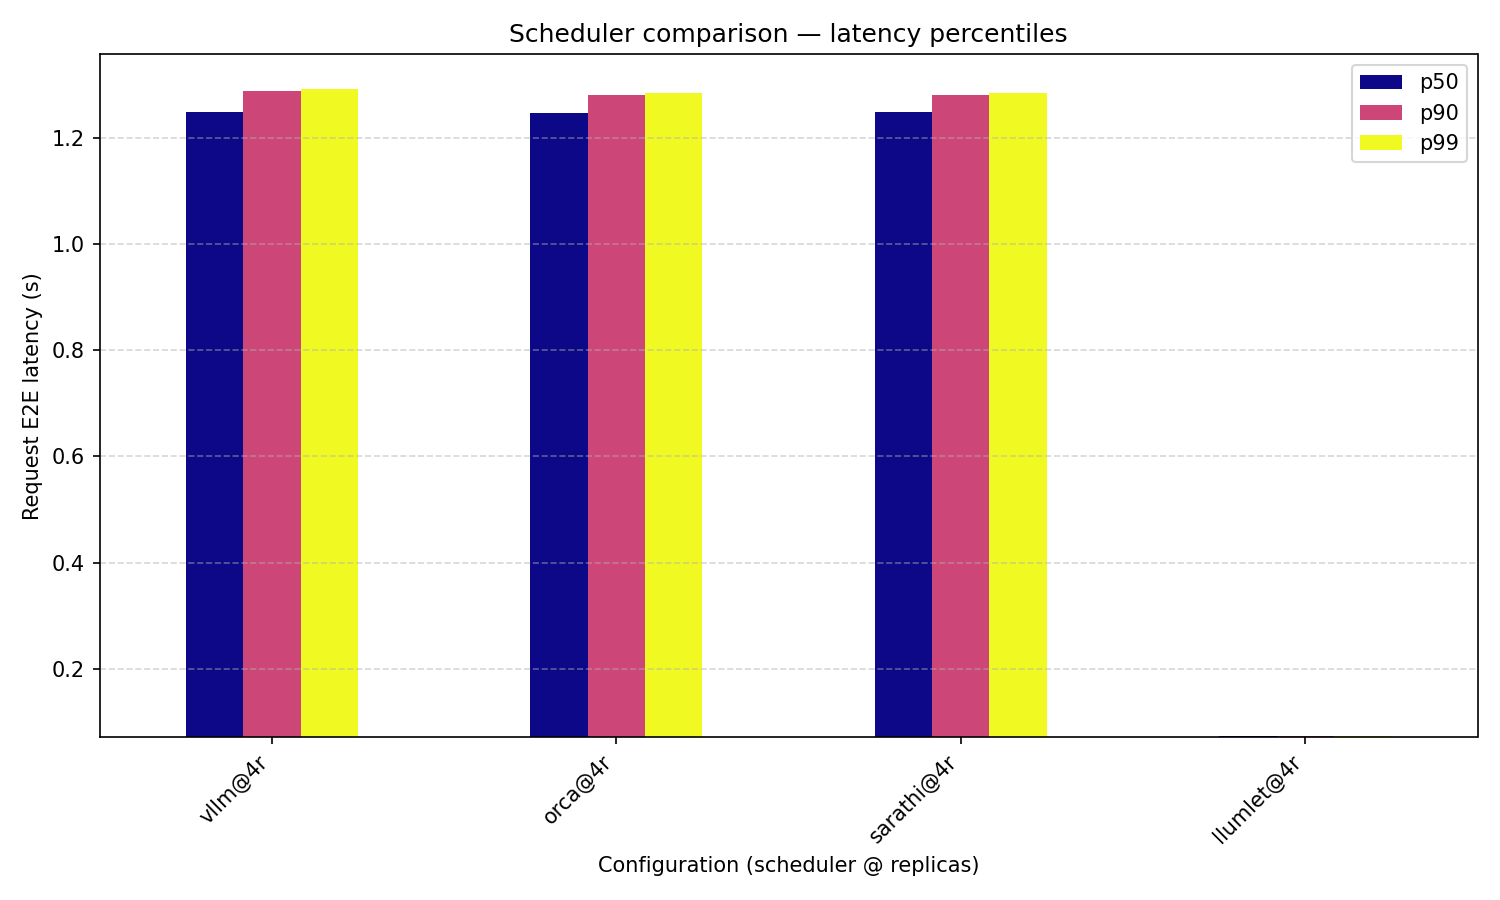

The file beside this chart, header and first rows:
, p50, p90, p99, mean
vllm@4r, 1.249, 1.29, 1.293, 1.257
orca@4r, 1.247, 1.281, 1.285, 1.254
sarathi@4r, 1.249, 1.281, 1.285, 1.257
llumlet@4r, 0.07385, 0.07385, 0.07385, 0.07385
